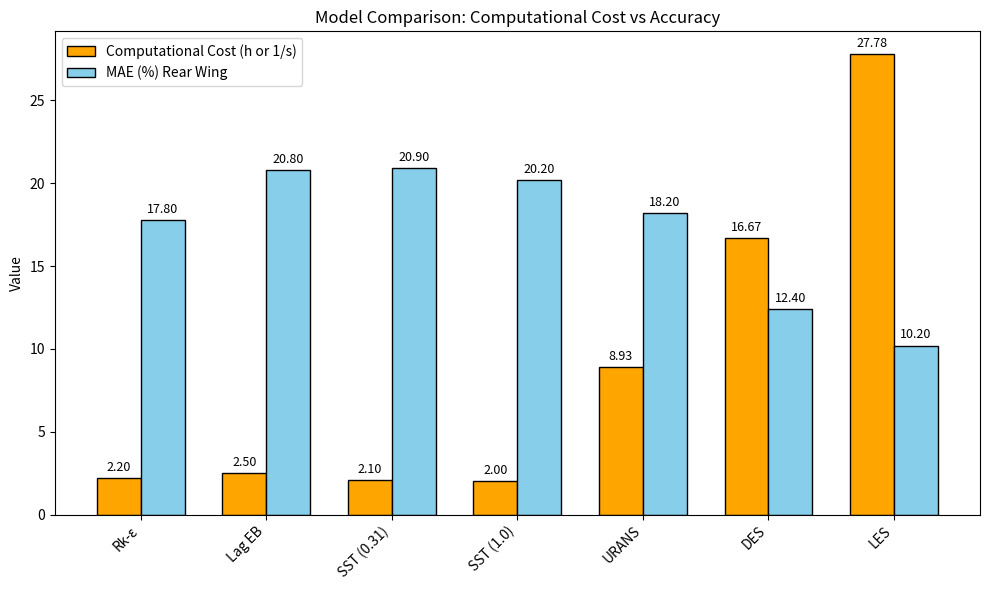

Write Python code to recreate this figure.
import matplotlib.pyplot as plt
import numpy as np

# Data
models = [
    "Rk-ε", "Lag EB", "SST (0.31)", "SST (1.0)", "URANS", "DES", "LES"
]

# Computational cost
wall_clock = [2.2, 2.5, 2.1, 2.0, None, None, None]  # hours
throughput = [None, None, None, None, 1.12, 0.6, 0.36]  # s/day
cost = [r if r is not None else 10 / t for r, t in zip(wall_clock, throughput)]  # runtime equivalent

# MAE values
mae = [17.8, 20.8, 20.9, 20.2, 18.2, 12.4, 10.2]

x = np.arange(len(models))
width = 0.35

# Plot
fig, ax1 = plt.subplots(figsize=(10, 6))
bars1 = ax1.bar(x - width/2, cost, width, label='Computational Cost (h or 1/s)', color='orange', edgecolor='black')
bars2 = ax1.bar(x + width/2, mae, width, label='MAE (%) Rear Wing', color='skyblue', edgecolor='black')

# Labels
ax1.set_ylabel('Value')
ax1.set_title('Model Comparison: Computational Cost vs Accuracy')
ax1.set_xticks(x)
ax1.set_xticklabels(models, rotation=45, ha='right')
ax1.legend()

# Annotate bars
for bar in bars1 + bars2:
    height = bar.get_height()
    ax1.annotate(f'{height:.2f}', xy=(bar.get_x() + bar.get_width() / 2, height),
                 xytext=(0, 3), textcoords="offset points", ha='center', va='bottom', fontsize=9)

plt.tight_layout()
plt.savefig("cost_vs_accuracy.png", dpi=600)
#plt.show()
